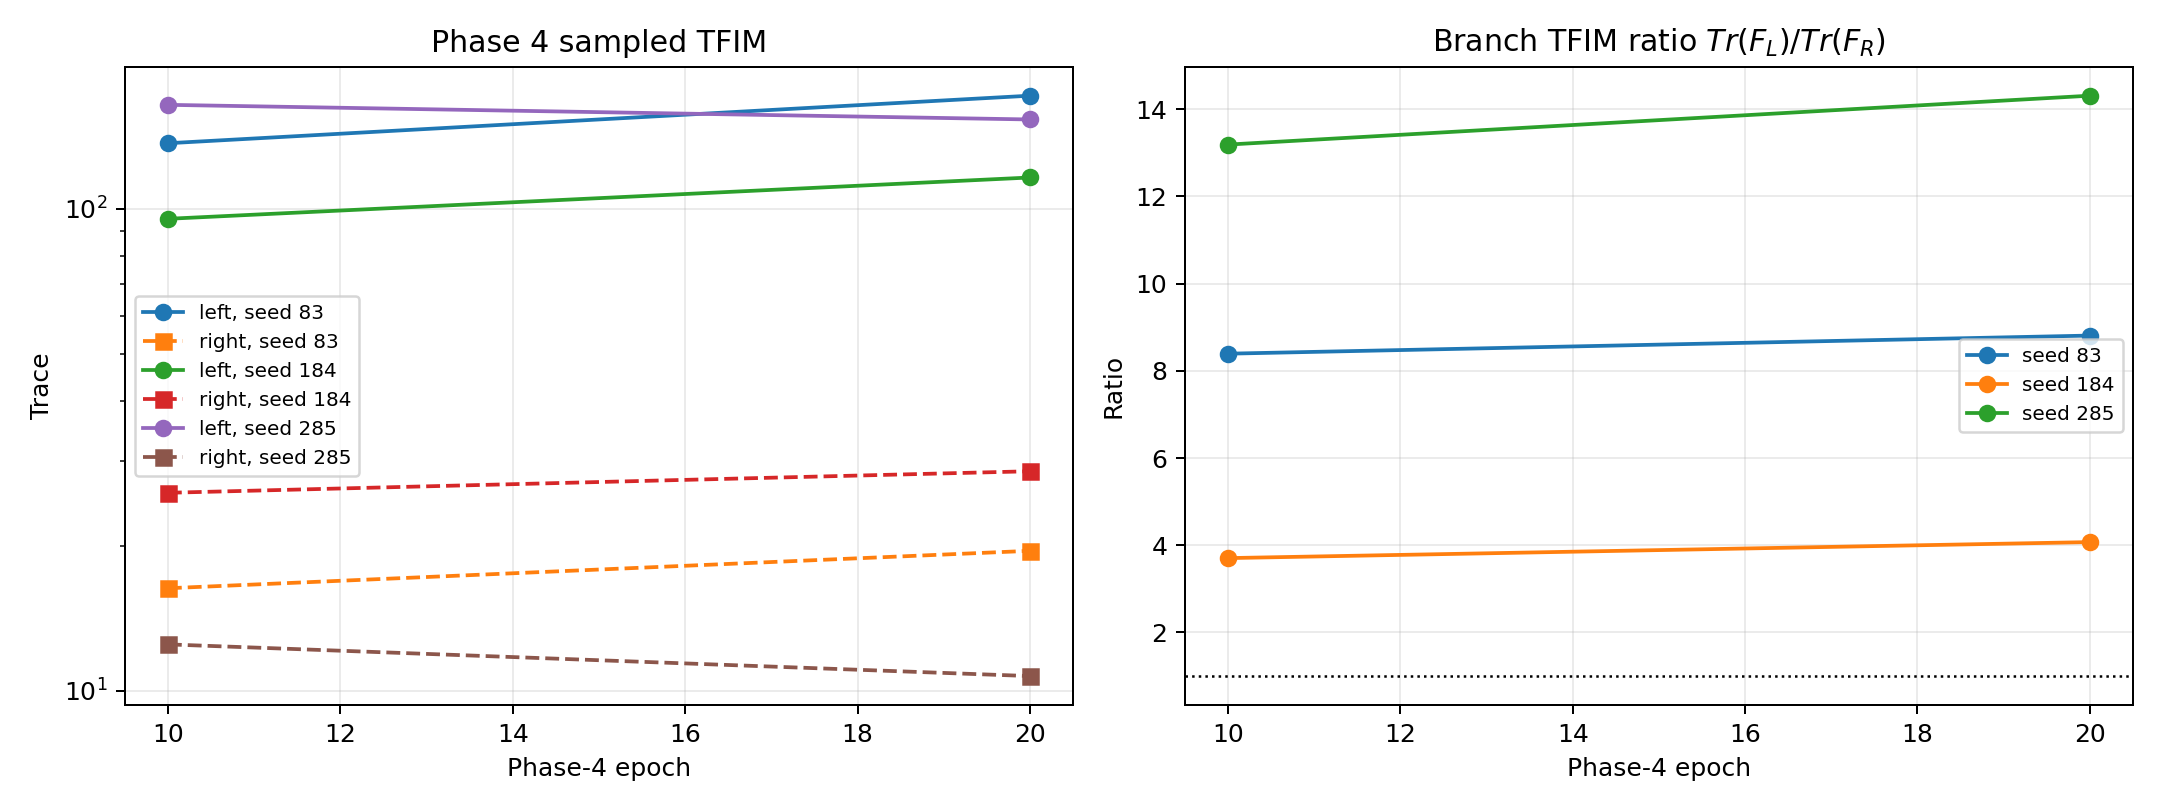

The data file committed next to this chart (first rows):
seed, phase_epoch, global_step, tfim_left, tfim_right, ratio_left_to_right
83, 10, 3168, 136.9, 16.31, 8.394
83, 20, 6688, 171.9, 19.51, 8.81
184, 10, 3168, 95.41, 25.75, 3.706
184, 20, 6688, 116.3, 28.54, 4.073
285, 10, 3168, 164.5, 12.47, 13.19
285, 20, 6688, 153.4, 10.72, 14.31
